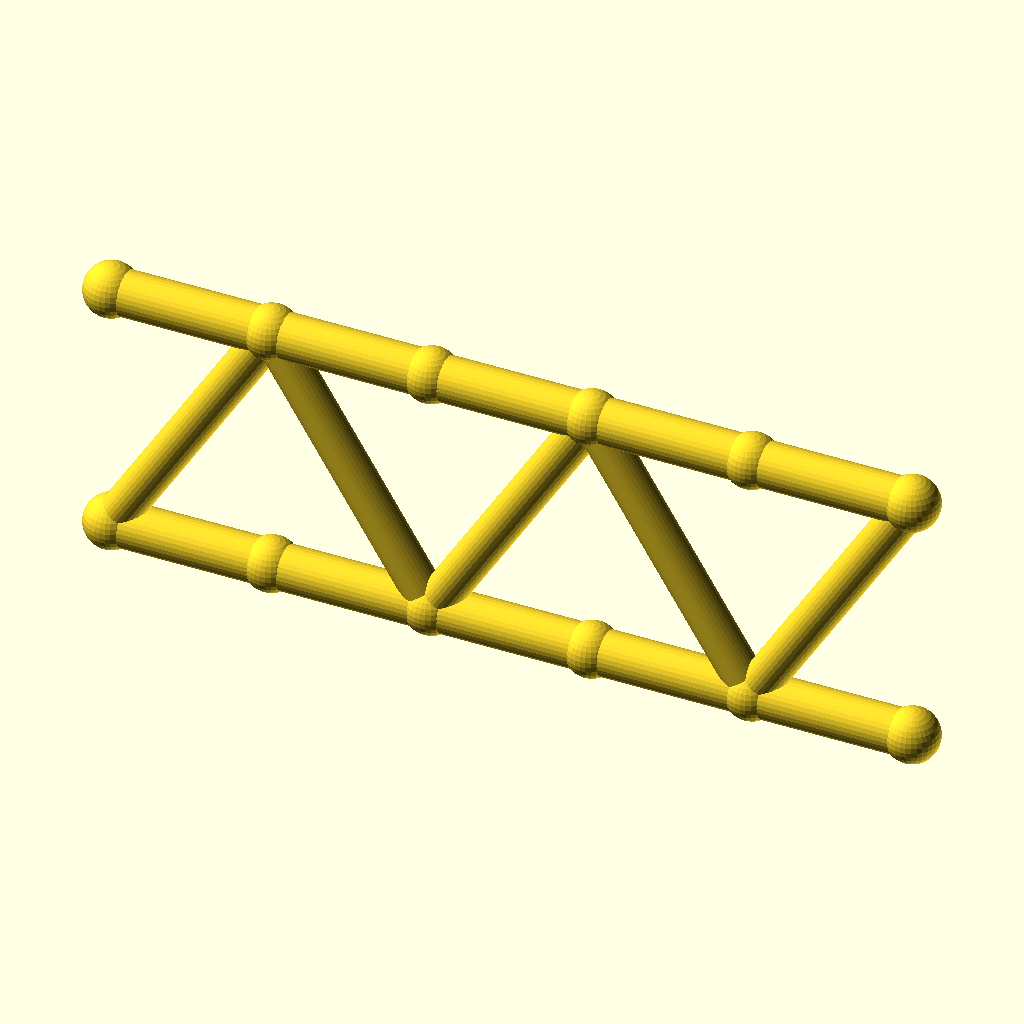
Cell 1 — every parameter at its default value.
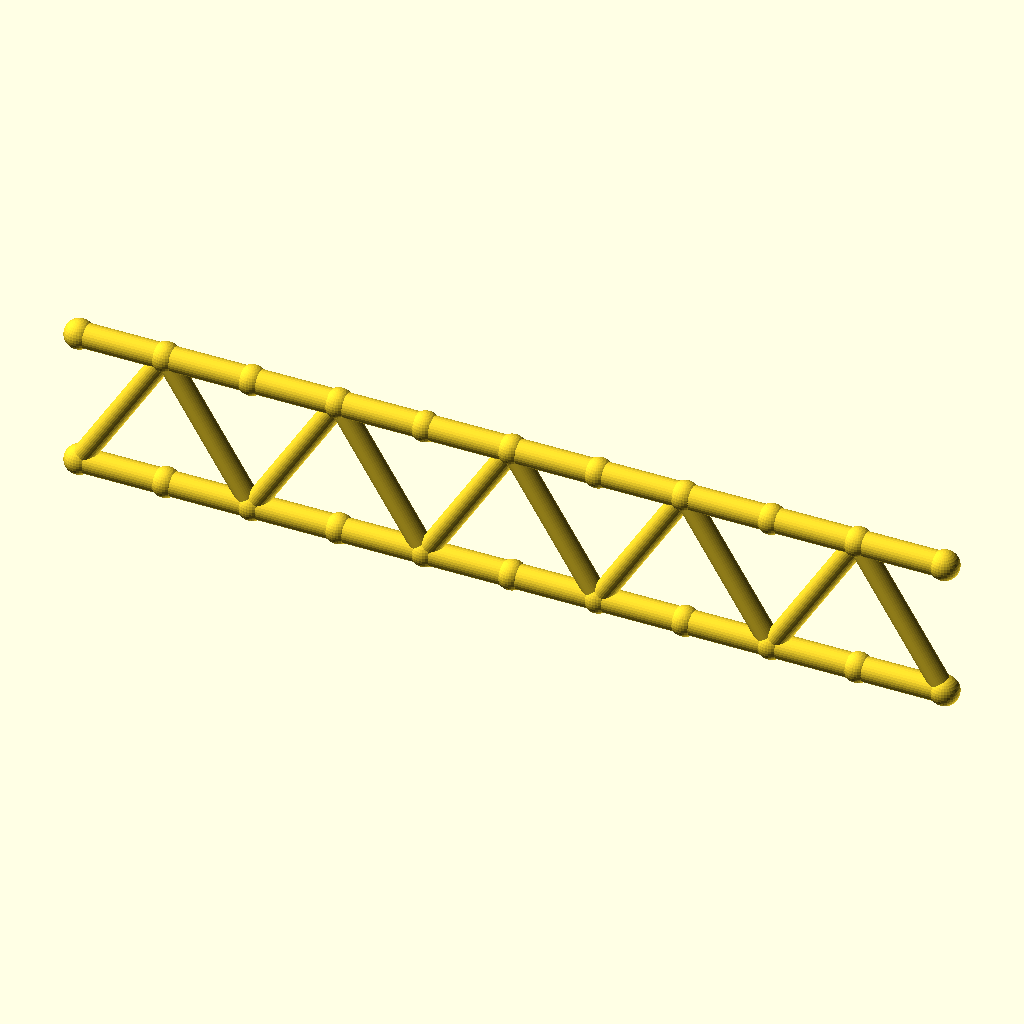
Cell 2: the same model with panels = 10.
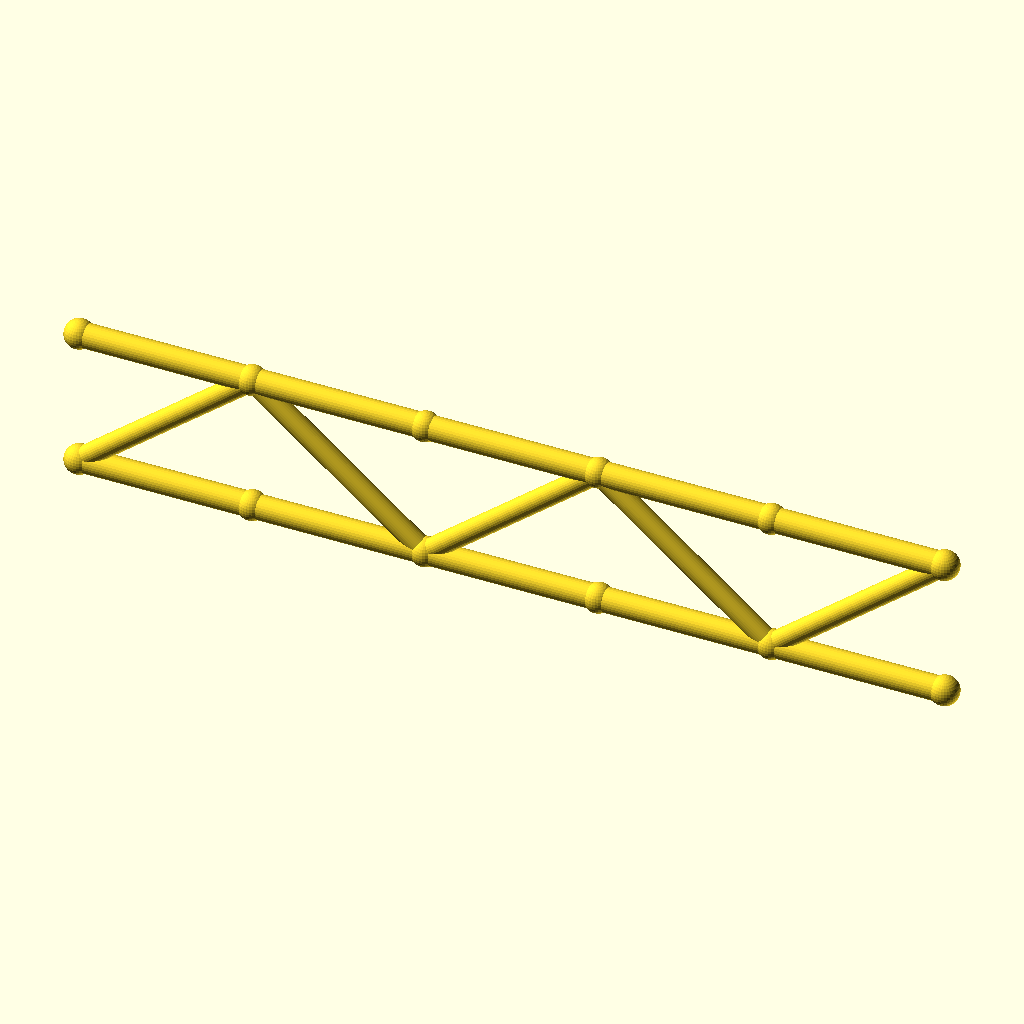
Cell 3: the same model with panel_p = 50.
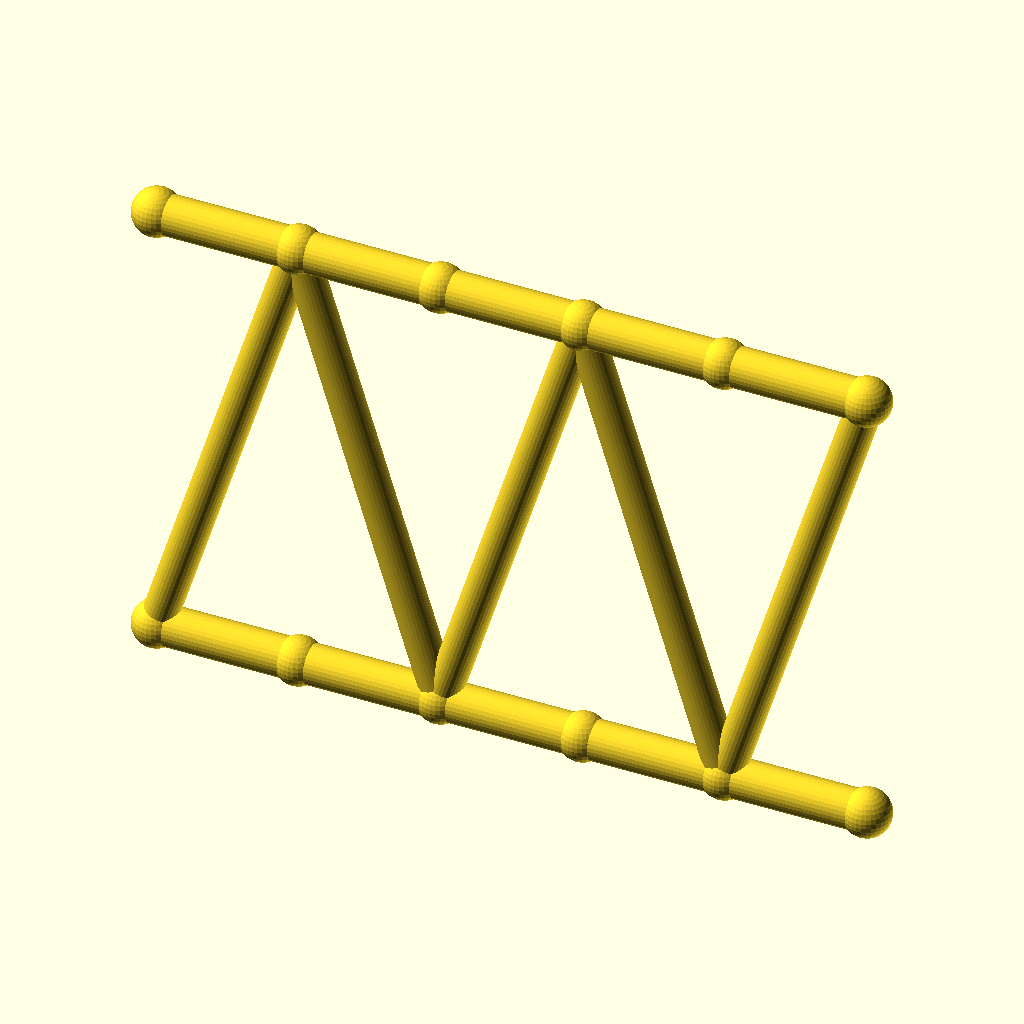
Cell 4 — beam_h set to 80, the other parameters unchanged.
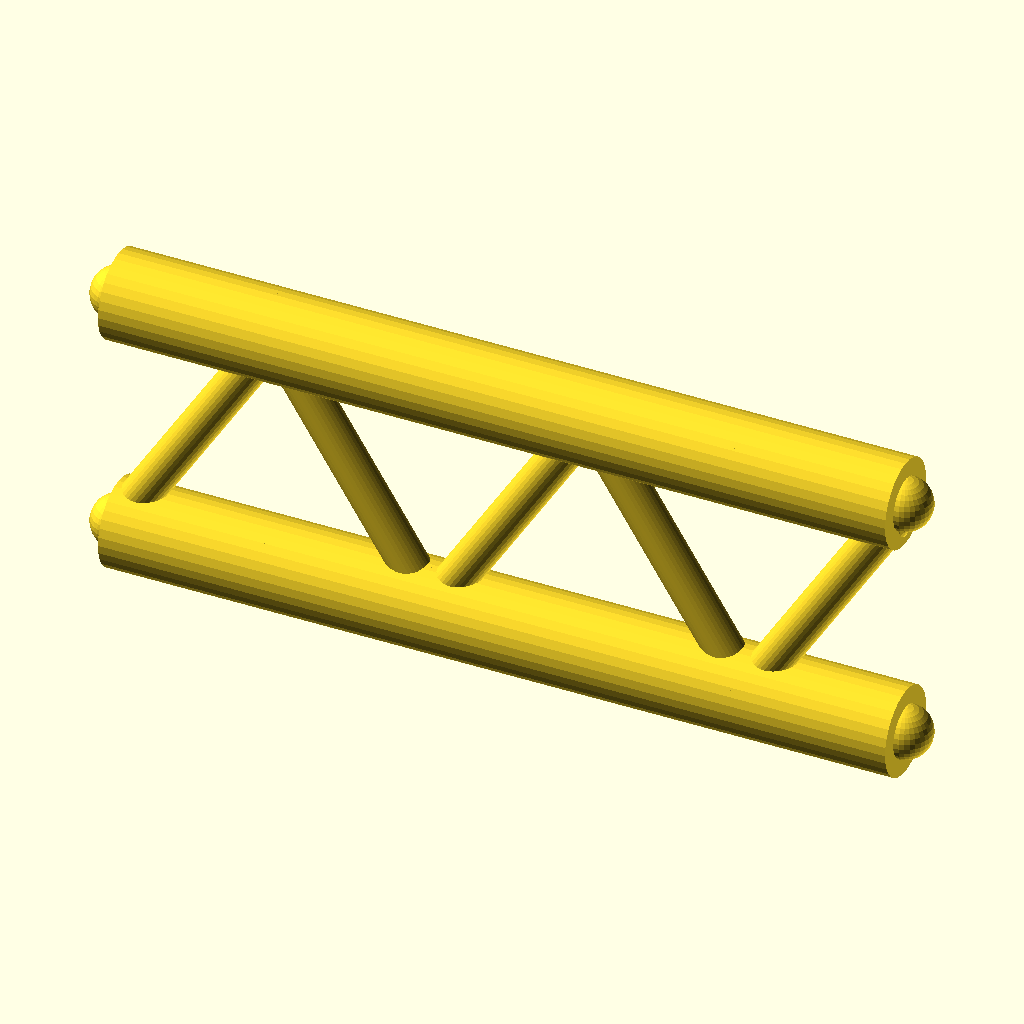
Cell 5 — flange_r set to 7, the other parameters unchanged.
All cells are drawn from the same view direction (rotation 55°, 0°, 25°, orthographic, colour scheme Cornfield), but the view is re-fitted for each cell, so position and scale can differ between cells as well as the parameter.
Source of the model, optional_data/data/gen2/ibeams/part_0071.scad:
$fn = 32;

// ----------------------------------------------------------------------
// Lattice I-beam: 125 mm long, 40 mm deep, 5 panels
// ----------------------------------------------------------------------

// --- parameters (mm) ---
panels = 5;               // number of web panels
panel_p = 25;             // panel length, X
length = 125;             // beam length
beam_h = 40;              // depth between the flange axes
flange_r = 3.5;           // flange tube radius
web_r = 3;                // web brace radius
joint_r = 4.2;            // joint ball radius

module member(a, b, r) {
  /* rod: cylinder from joint a to joint b */
  d = b - a;
  length = norm(d);
  translate(a) rotate([0, acos(d[2] / length), atan2(d[1], d[0])])
    cylinder(h = length, r = r);
}

module joint(p, r) {
  /* ball at the joint centre */
  translate(p) sphere(r = r);
}

bottom = [for (i = [0 : panels]) [i * panel_p, 0, 0]];
top = [for (i = [0 : panels]) [i * panel_p, 0, beam_h]];

/* flanges */
for (i = [0 : panels - 1]) {
  member(bottom[i], bottom[i + 1], flange_r);
  member(top[i], top[i + 1], flange_r);
}

/* continuous zig-zag web */
for (i = [0 : panels - 1]) {
  if (i % 2 == 0) {
    member(bottom[i], top[i + 1], web_r);
  } else {
    member(top[i], bottom[i + 1], web_r);
  }
}

/* joint balls */
for (i = [0 : panels]) {
  joint(bottom[i], joint_r);
  joint(top[i], joint_r);
}
Parameter table extracted from the source (name, type, default, range or options):
panels: number, default 5
panel_p: number, default 25
length: number, default 125
beam_h: number, default 40
flange_r: number, default 3.5
web_r: number, default 3
joint_r: number, default 4.2
